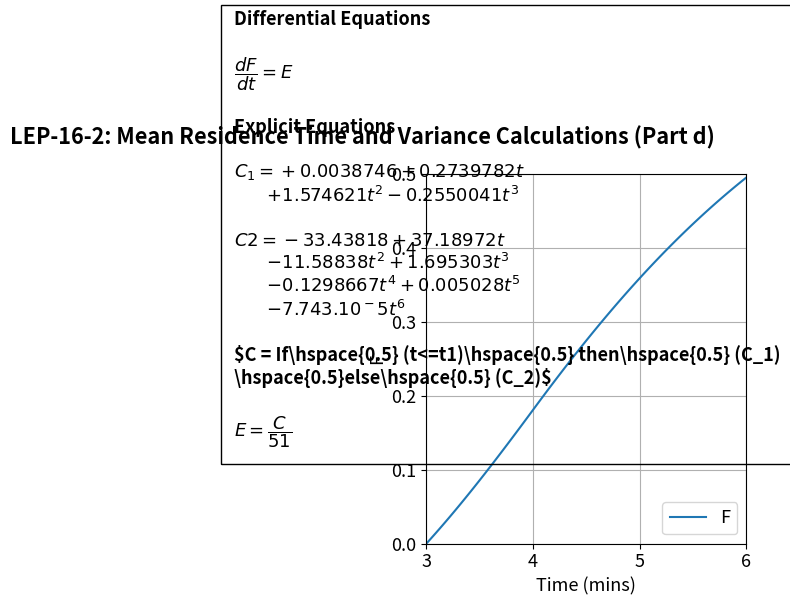

Python code for this plot:
#%%
#Libraries
import numpy as np
from scipy.integrate import odeint
import matplotlib.pyplot as plt
import matplotlib
matplotlib.rcParams.update({'font.size': 13})
from matplotlib.widgets import Slider, Button

#%%
def ODEfun(Yfuncvec, t): 
#    F= Yfuncvec[0]
#    tm= Yfuncvec[1]
    # Explicit equations
    C1= 0.0038746 + 0.2739782*t + 1.574621*t**2 - 0.2550041*t**3
    C2= -33.43818 + 37.18972*t - 11.58838*t**2 + 1.695303*t**3 - 0.1298667*t**4 + 0.005028*t**5 - 7.743*10**-5*t**6
    C = np.where(t<=4, C1, C2)
    E=C/51
    dFdt=E

    # Differential equations
    return dFdt

tspan = np.linspace(3, 6, 100)
y0 = 0

#%%
fig, ax = plt.subplots()
fig.suptitle("""LEP-16-2: Mean Residence Time and Variance Calculations (Part d)""", x = 0.3, y=0.98, fontweight='bold')
plt.subplots_adjust(left  = 0.4)
plt.plot(tspan, odeint(ODEfun, y0, tspan))

plt.legend([r"F"], loc='best')
ax.set_xlabel('Time (mins)', fontsize='medium')
ax.set_ylabel('F', fontsize='medium')
plt.ylim(0,0.5)
plt.xlim(3,6)
plt.grid()

ax.text(1.2, 0.15,'Differential Equations'
         '\n\n'
         r'$\dfrac{dF}{dt} = E$'
         '\n\n'

         'Explicit Equations'
         '\n\n'
         r'$C_1= +0.0038746 + 0.2739782t$''\n\t'
         r'$+ 1.574621t^2 - 0.2550041t^3$''\n\n'
         r'$C2= -33.43818 + 37.18972t$''\n\t'
         r'$- 11.58838t^2 + 1.695303t^3$''\n\t'
         r'$- 0.1298667t^4 + 0.005028t^5$''\n\t'
         r'$- 7.743.10{^-5}t^6$'    
         '\n\n'
        r'$C = If\hspace{0.5} (t<=t1)\hspace{0.5} then\hspace{0.5} (C_1) \hspace{0.5}else\hspace{0.5} (C_2)$'
         '\n\n'
         r'$E = \dfrac{C}{51}$'
         , ha='left', wrap = True, fontsize=13,
        bbox=dict(facecolor='none', edgecolor='black', pad=10.0), fontweight='bold')
